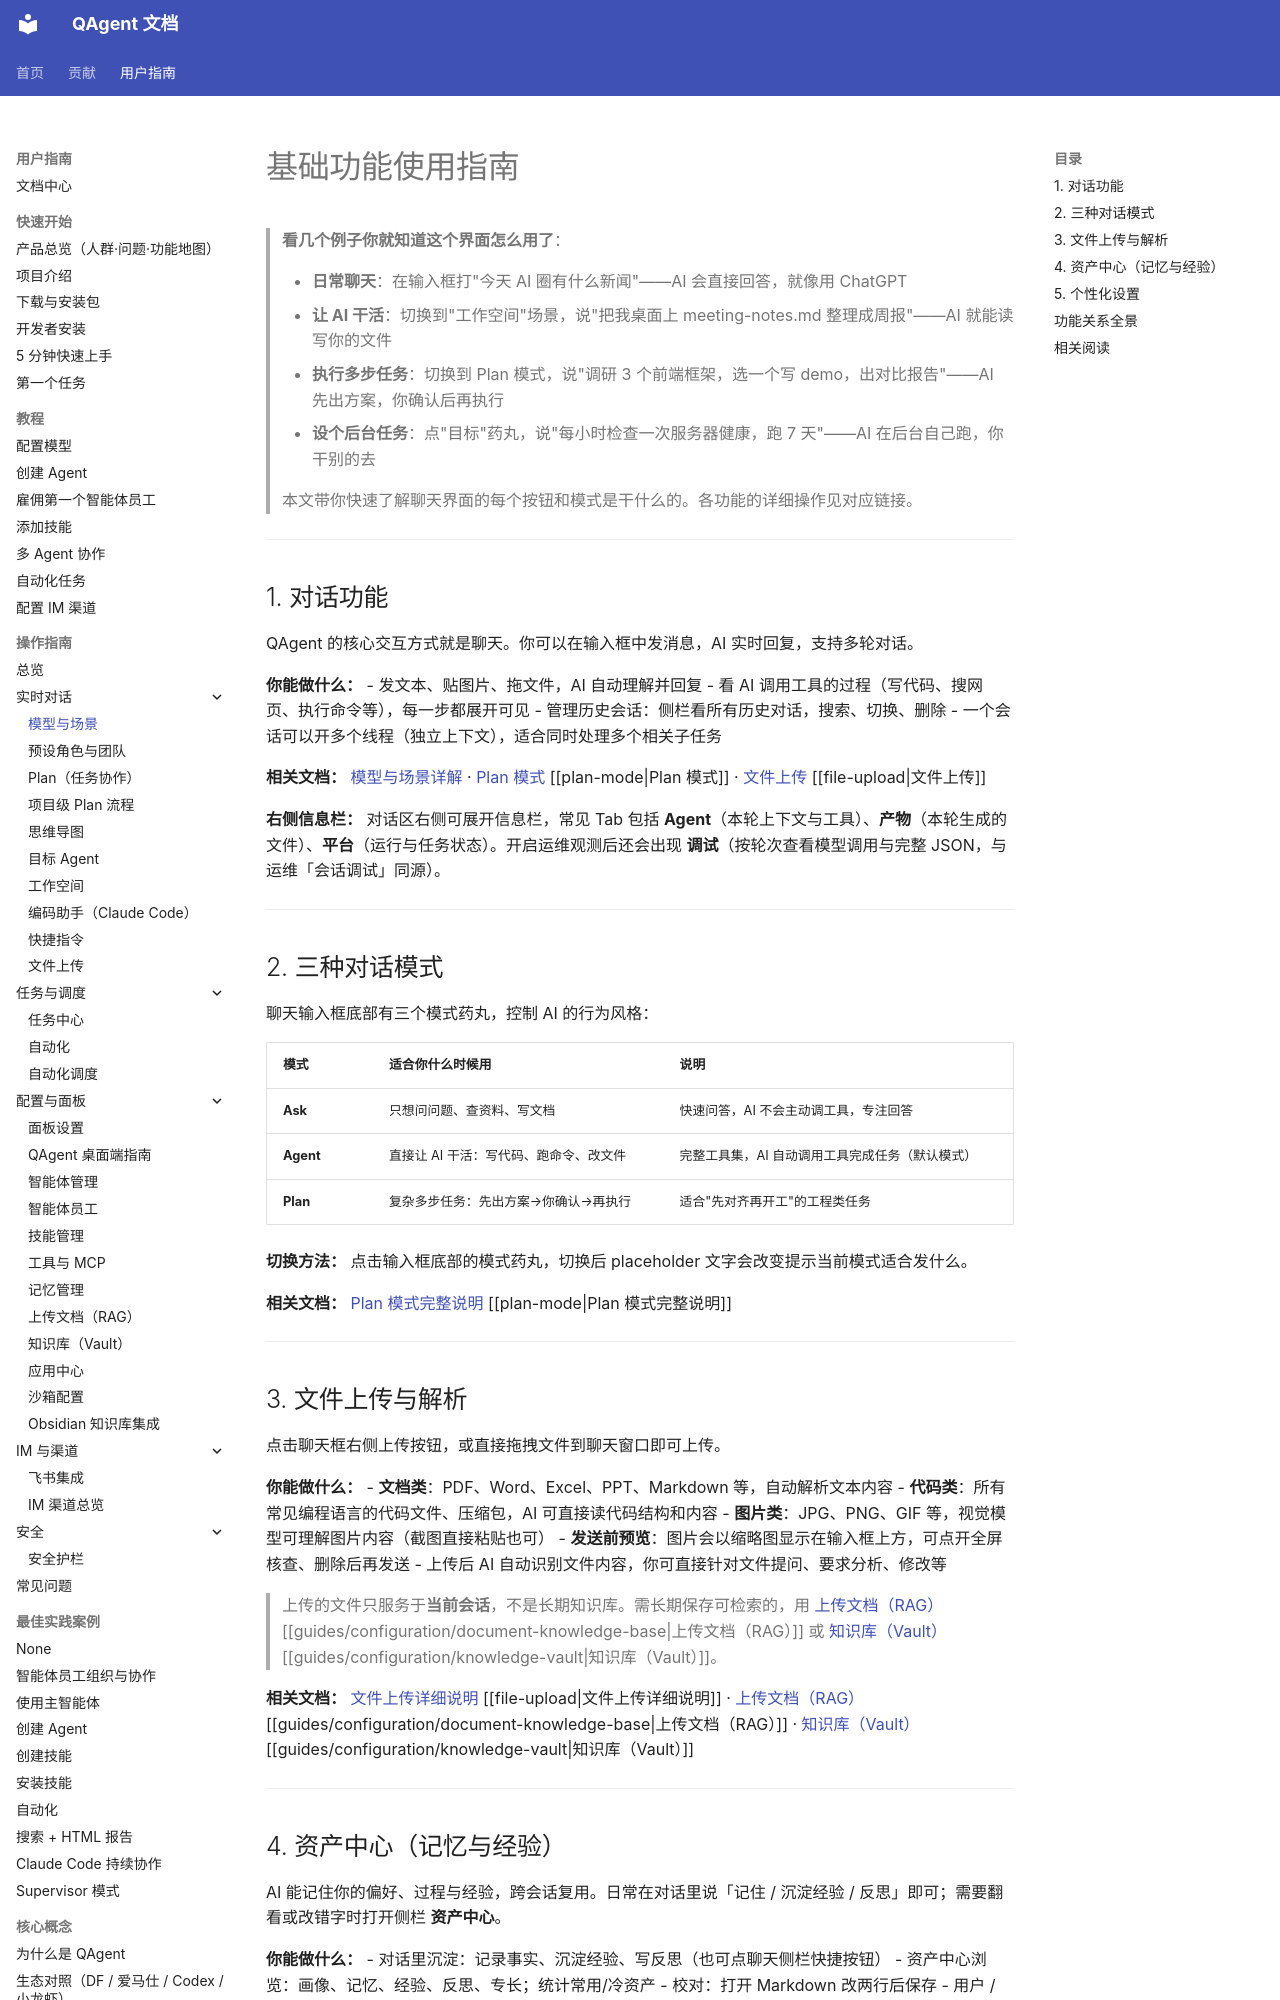

repository: wangjiaquangithub/QAgent · page: user/guides/chat/basic-functions/index.html · generator: mkdocs

# 基础功能使用指南

> **看几个例子你就知道这个界面怎么用了**：
>
> - **日常聊天**：在输入框打"今天 AI 圈有什么新闻"——AI 会直接回答，就像用 ChatGPT
> - **让 AI 干活**：切换到"工作空间"场景，说"把我桌面上 meeting-notes.md 整理成周报"——AI 就能读写你的文件
> - **执行多步任务**：切换到 Plan 模式，说"调研 3 个前端框架，选一个写 demo，出对比报告"——AI 先出方案，你确认后再执行
> - **设个后台任务**：点"目标"药丸，说"每小时检查一次服务器健康，跑 7 天"——AI 在后台自己跑，你干别的去
>
> 本文带你快速了解聊天界面的每个按钮和模式是干什么的。各功能的详细操作见对应链接。

---

## 1. 对话功能

QAgent 的核心交互方式就是聊天。你可以在输入框中发消息，AI 实时回复，支持多轮对话。

**你能做什么：**
- 发文本、贴图片、拖文件，AI 自动理解并回复
- 看 AI 调用工具的过程（写代码、搜网页、执行命令等），每一步都展开可见
- 管理历史会话：侧栏看所有历史对话，搜索、切换、删除
- 一个会话可以开多个线程（独立上下文），适合同时处理多个相关子任务

**相关文档：** [模型与场景详解](basic-functions.md) · [Plan 模式](plan-mode.md) [[plan-mode|Plan 模式]] · [文件上传](file-upload.md) [[file-upload|文件上传]]

**右侧信息栏：** 对话区右侧可展开信息栏，常见 Tab 包括 **Agent**（本轮上下文与工具）、**产物**（本轮生成的文件）、**平台**（运行与任务状态）。开启运维观测后还会出现 **调试**（按轮次查看模型调用与完整 JSON，与运维「会话调试」同源）。

---

## 2. 三种对话模式

聊天输入框底部有三个模式药丸，控制 AI 的行为风格：

| 模式 | 适合你什么时候用 | 说明 |
|------|-----------------|------|
| **Ask** | 只想问问题、查资料、写文档 | 快速问答，AI 不会主动调工具，专注回答 |
| **Agent** | 直接让 AI 干活：写代码、跑命令、改文件 | 完整工具集，AI 自动调用工具完成任务（默认模式） |
| **Plan** | 复杂多步任务：先出方案→你确认→再执行 | 适合"先对齐再开工"的工程类任务 |

**切换方法：** 点击输入框底部的模式药丸，切换后 placeholder 文字会改变提示当前模式适合发什么。

**相关文档：** [Plan 模式完整说明](plan-mode.md) [[plan-mode|Plan 模式完整说明]]

---

## 3. 文件上传与解析

点击聊天框右侧上传按钮，或直接拖拽文件到聊天窗口即可上传。

**你能做什么：**
- **文档类**：PDF、Word、Excel、PPT、Markdown 等，自动解析文本内容
- **代码类**：所有常见编程语言的代码文件、压缩包，AI 可直接读代码结构和内容
- **图片类**：JPG、PNG、GIF 等，视觉模型可理解图片内容（截图直接粘贴也可）
- **发送前预览**：图片会以缩略图显示在输入框上方，可点开全屏核查、删除后再发送
- 上传后 AI 自动识别文件内容，你可直接针对文件提问、要求分析、修改等

> 上传的文件只服务于**当前会话**，不是长期知识库。需长期保存可检索的，用 [上传文档（RAG）](../configuration/document-knowledge-base.md) [[guides/configuration/document-knowledge-base|上传文档（RAG）]] 或 [知识库（Vault）](../configuration/knowledge-vault.md) [[guides/configuration/knowledge-vault|知识库（Vault）]]。

**相关文档：** [文件上传详细说明](file-upload.md) [[file-upload|文件上传详细说明]] · [上传文档（RAG）](../configuration/document-knowledge-base.md) [[guides/configuration/document-knowledge-base|上传文档（RAG）]] · [知识库（Vault）](../configuration/knowledge-vault.md) [[guides/configuration/knowledge-vault|知识库（Vault）]]

---
